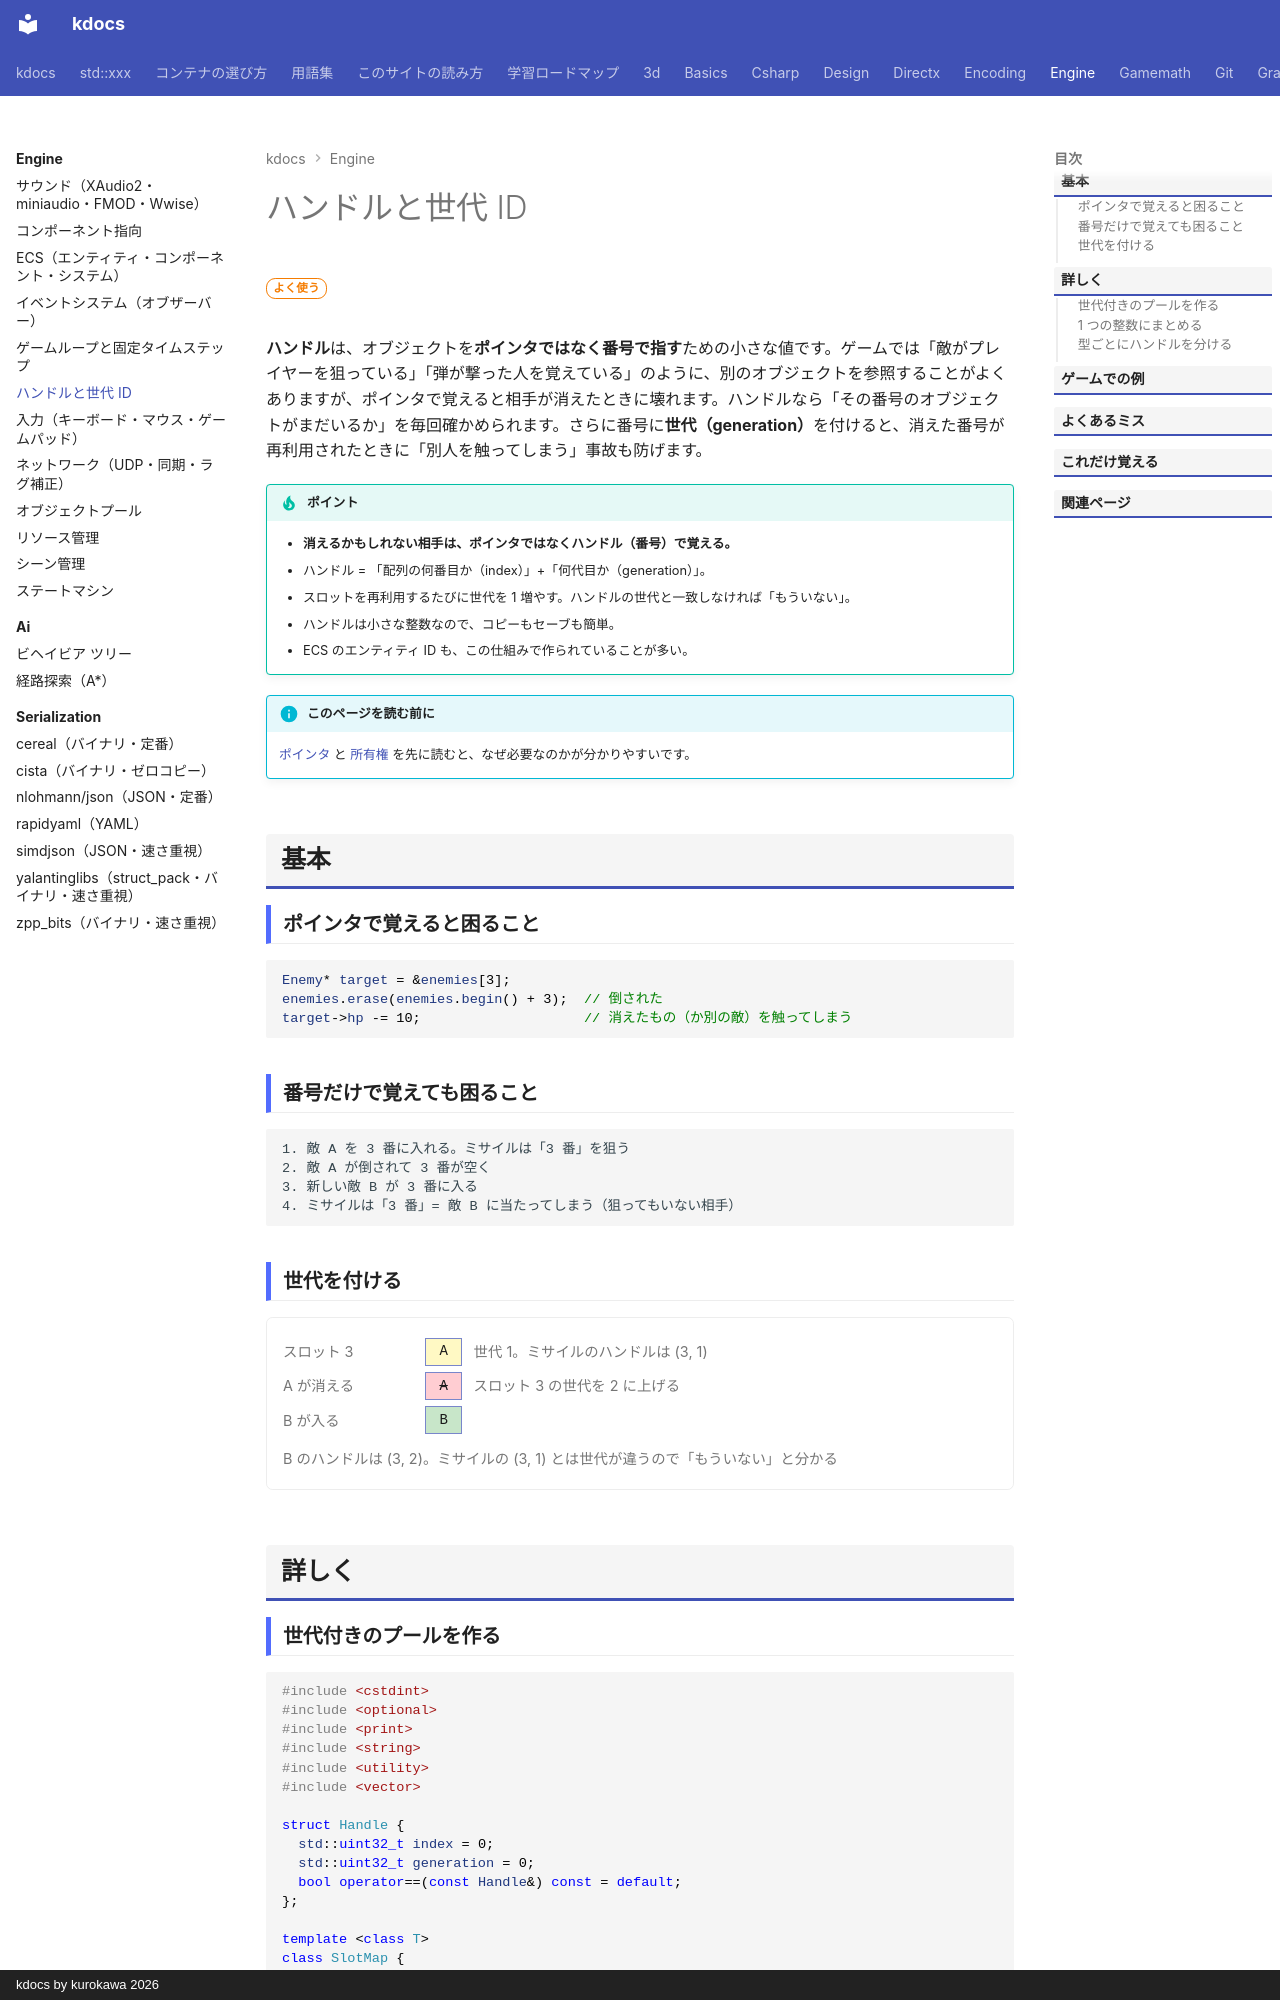

repository: qwzxdf/kdocs · page: engine/handle/index.html · generator: mkdocs · copyright: kdocs by kurokawa 2026

---
title: ハンドルと世代 ID
tags:
  - ゲームエンジン
---

# ハンドルと世代 ID

<div class="page-badges" markdown>
<span class="rank rank-often">よく使う</span>
</div>

**ハンドル**は、オブジェクトを**ポインタではなく番号で指す**ための小さな値です。ゲームでは「敵がプレイヤーを狙っている」「弾が撃った人を覚えている」のように、別のオブジェクトを参照することがよくありますが、ポインタで覚えると相手が消えたときに壊れます。ハンドルなら「その番号のオブジェクトがまだいるか」を毎回確かめられます。さらに番号に<strong>世代（generation）</strong>を付けると、消えた番号が再利用されたときに「別人を触ってしまう」事故も防げます。

!!! tip "ポイント"
    - <strong>消えるかもしれない相手は、ポインタではなくハンドル（番号）で覚える。</strong>
    - ハンドル = 「配列の何番目か（index）」+「何代目か（generation）」。
    - スロットを再利用するたびに世代を 1 増やす。ハンドルの世代と一致しなければ「もういない」。
    - ハンドルは小さな整数なので、コピーもセーブも簡単。
    - ECS のエンティティ ID も、この仕組みで作られていることが多い。

!!! info "このページを読む前に"
    [ポインタ](../basics/pointer.md) と [所有権](../basics/ownership.md) を先に読むと、なぜ必要なのかが分かりやすいです。

## 基本

### ポインタで覚えると困ること

```cpp
Enemy* target = &enemies[3];
enemies.erase(enemies.begin() + 3);  // 倒された
target->hp -= 10;                    // 消えたもの（か別の敵）を触ってしまう
```

### 番号だけで覚えても困ること

```text
1. 敵 A を 3 番に入れる。ミサイルは「3 番」を狙う
2. 敵 A が倒されて 3 番が空く
3. 新しい敵 B が 3 番に入る
4. ミサイルは「3 番」= 敵 B に当たってしまう（狙ってもいない相手）
```

### 世代を付ける

<div class="mem">
<div class="mem-step"><span class="mem-label">スロット 3</span><span class="mem-cells"><span class="move">A</span></span><span class="mem-note">世代 1。ミサイルのハンドルは (3, 1)</span></div>
<div class="mem-step"><span class="mem-label">A が消える</span><span class="mem-cells"><span class="gone">A</span></span><span class="mem-note">スロット 3 の世代を 2 に上げる</span></div>
<div class="mem-step"><span class="mem-label">B が入る</span><span class="mem-cells"><span class="new">B</span></span><span class="mem-note">B のハンドルは (3, 2)。ミサイルの (3, 1) とは世代が違うので「もういない」と分かる</span></div>
</div>

## 詳しく
